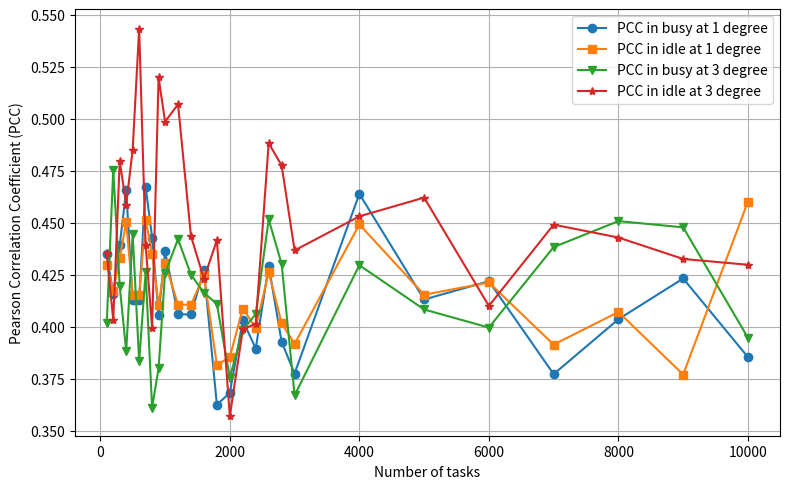

Write Python code to recreate this figure.
import matplotlib.pyplot as plt

# 数据 Alibaba Data 500 GPU
tasks = [   100,     200,  300,    400,   500,   600,   700,   800,   900,   1000, 1200,   1400, 1600, 1800,   2000,  2200,  2400,  2600,  2800,  3000,  4000,  5000,  6000,  7000, 8000, 9000, 10000]

pcc_busy_1 = [0.4349,0.4159,0.4394,0.4657,0.4130,0.4130,0.4674,0.4430,0.4059,0.4363,0.4061,0.4060,0.4273,0.3626,0.3683,0.4031,0.3896,0.4294,0.3928,0.3776,0.4640,0.4132,0.4220,0.3773,0.4037,0.4233,0.3855]

pcc_busy_3 = [0.4019,0.4756,0.4196,0.3883,0.4447,0.3834,0.4263,0.3612,0.3802,0.4259,0.4422,0.4251,0.4165,0.4110,0.3756,0.3984,0.4062,0.4517,0.4303,0.3671,0.4297,0.4084,0.3997,0.4384,0.4509,0.4479,0.3948]

pcc_idle_1 = [0.4299,0.4172,0.4330,0.4505,0.4153,0.4153,0.4516,0.4353,0.4106,0.4309,0.4107,0.4107,0.4248,0.3817,0.3855,0.4088,0.3997,0.4263,0.4018,0.3918,0.4493,0.4155,0.4214,0.3915,0.4072,0.3771,0.4603]

pcc_idle_3 = [0.4355,0.4033,0.4798,0.4588,0.4853,0.5435,0.4394,0.3995,0.52,0.4987,0.5071,0.4437,0.4232,0.4417,0.3570,0.3988,0.4016,0.4884,0.4777,0.4368,0.4532,0.4622,0.4101,0.4492,0.4430,0.4327,0.4299]

# 画图
plt.figure(figsize=(8,5))
plt.plot(tasks, pcc_busy_1, marker='o', label="PCC in busy at 1 degree")
plt.plot(tasks, pcc_idle_1, marker='s', label="PCC in idle at 1 degree")
plt.plot(tasks, pcc_busy_3, marker='v', label="PCC in busy at 3 degree")
plt.plot(tasks, pcc_idle_3, marker='*', label="PCC in idle at 3 degree")

plt.xlabel("Number of tasks")
plt.ylabel("Pearson Correlation Coefficient (PCC)")
#plt.title("Positive Correlation between FTG and SPD")
plt.legend()
plt.grid(True)
plt.tight_layout()
plt.show()
